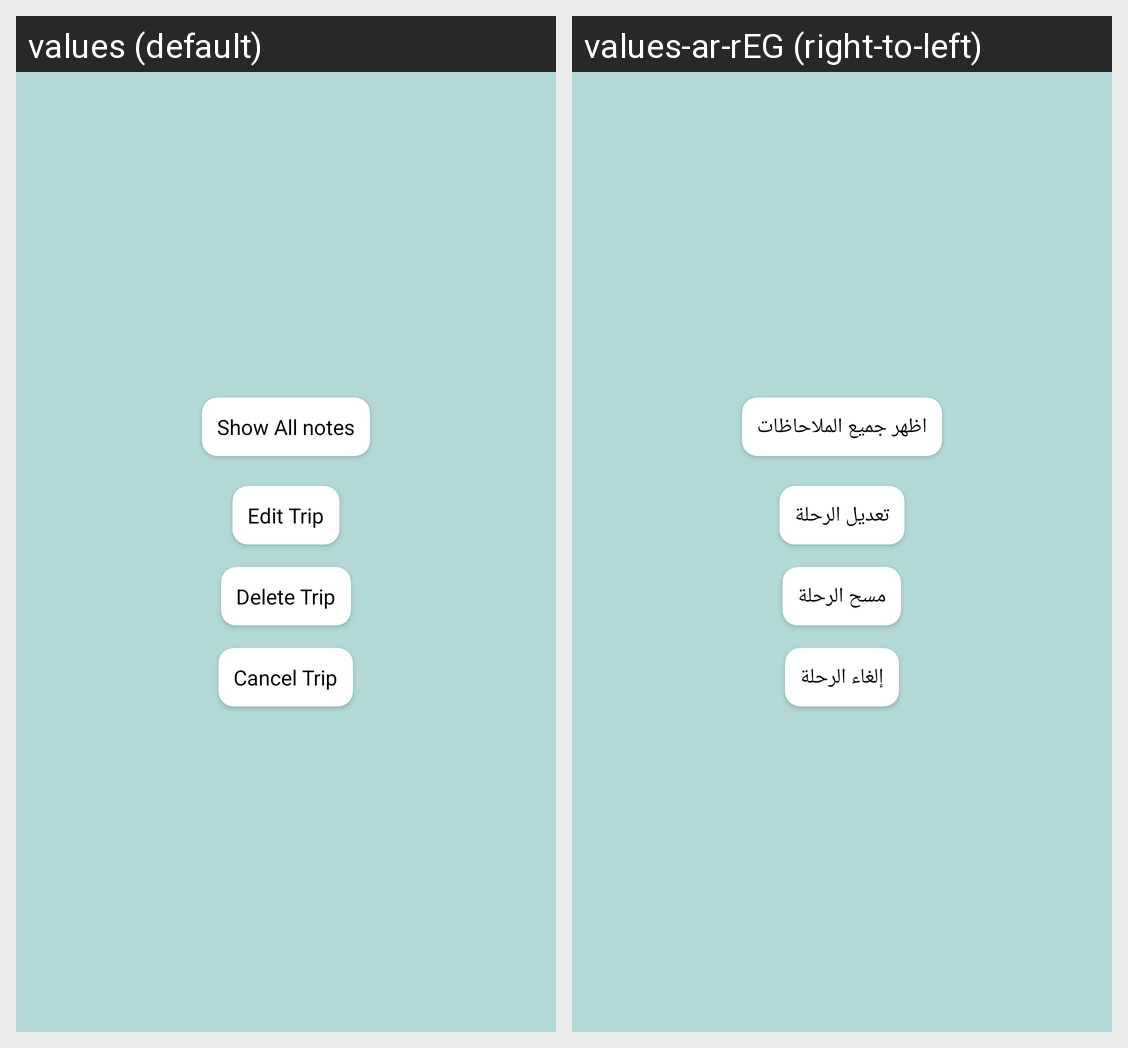

Here is an Android app screen in its default locale and in the app's own translations. Write out the translated-string differences for the strings that appear on this screen.
Android screen res/layout/activity_menu_items_for_one_element.xml rendered under 2 locales, left to right: values (default), values-ar-rEG (right-to-left). Device: Nexus 5 (rendered at 1080×1920; each locale shown at half size, 540×960, under a caption strip naming it); theme Theme.TripReminder.
Strings drawn on this screen, with the default value and each locale's value (text and hints the layout hard-codes, and strings that could not be matched under every locale, appear in the picture but are not listed):

notes
  values: Show All notes
  values-ar-rEG: اظهر جميع الملاحاظات

edit_trip
  values: Edit Trip
  values-ar-rEG: تعديل الرحلة

delete_trip
  values: Delete Trip
  values-ar-rEG: مسح الرحلة

cancel_trip
  values: Cancel Trip
  values-ar-rEG: إلغاء الرحلة
